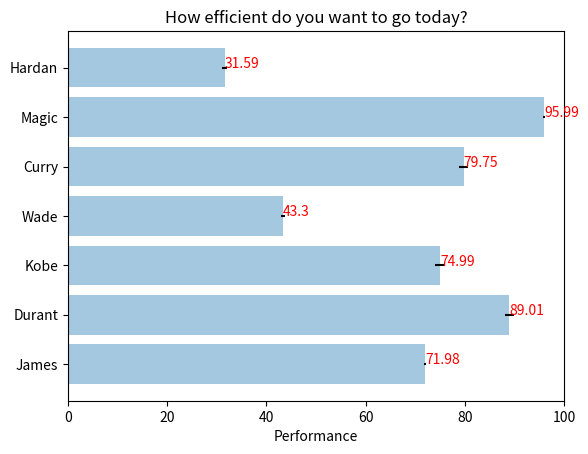

Python code for this plot:
# -*- coding: utf-8 -*-

import numpy as np
import matplotlib.pyplot as plt

people = ('James', 'Durant', 'Kobe', 'Wade', 'Curry','Magic','Hardan')
y_pos = np.arange(len(people))
performance = 30 + 70 * np.random.rand(len(people)) #随机产生len(people)个 [0,1）的数
error = np.random.rand(len(people))
plt.barh(y_pos, performance, xerr=error, align='center', alpha=0.4)#这里是产生横向柱状图 barh h--horizontal
plt.yticks(y_pos, people)
plt.xlabel('Performance')
plt.xlim(0,100)
plt.title('How efficient do you want to go today?')
for i in range(0, len(people)):
    plt.text(performance[i], i, performance[i].round(2), color = 'red')

#

plt.savefig('1.jpg')
plt.show()